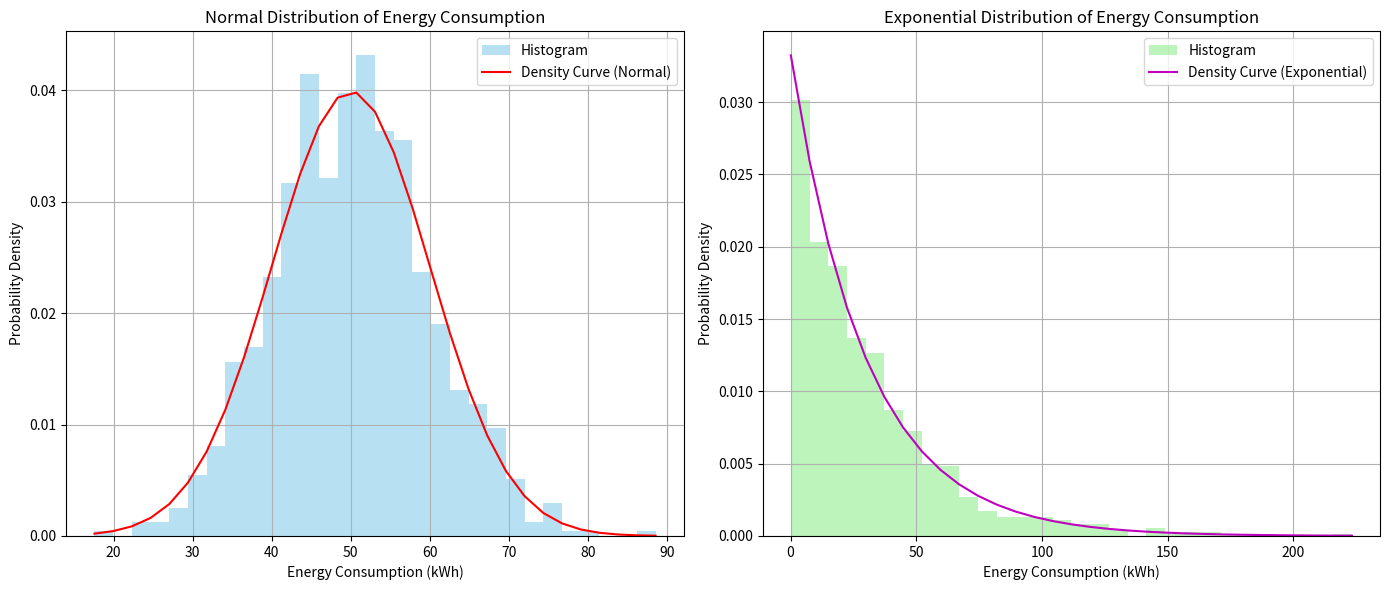

Here is the Python script that generated this plot:
import numpy as np
import matplotlib.pyplot as plt
from scipy.stats import norm, expon

# 1. Generate data
np.random.seed(42)

# Normal distribution (e.g., average household energy consumption)
normal_data = np.random.normal(loc=50, scale=10, size=1000)

# Exponential distribution (e.g., energy spikes from appliance startups)
exp_data = np.random.exponential(scale=30, size=1000)

# 2. Visualization
plt.figure(figsize=(14, 6))

# ---- Histogram for Normal Distribution ----
plt.subplot(1, 2, 1)
count, bins, ignored = plt.hist(normal_data, bins=30, density=True, alpha=0.6, color='skyblue', label='Histogram')
plt.plot(bins, norm.pdf(bins, loc=50, scale=10), 'r-', label='Density Curve (Normal)')
plt.title("Normal Distribution of Energy Consumption")
plt.xlabel("Energy Consumption (kWh)")
plt.ylabel("Probability Density")
plt.legend()
plt.grid(True)

# ---- Histogram for Exponential Distribution ----
plt.subplot(1, 2, 2)
count, bins, ignored = plt.hist(exp_data, bins=30, density=True, alpha=0.6, color='lightgreen', label='Histogram')
plt.plot(bins, expon.pdf(bins, scale=30), 'm-', label='Density Curve (Exponential)')
plt.title("Exponential Distribution of Energy Consumption")
plt.xlabel("Energy Consumption (kWh)")
plt.ylabel("Probability Density")
plt.legend()
plt.grid(True)

plt.tight_layout()
plt.show()

# 3. Summary analysis
print("Distribution Analysis:\n")

print("Normal Distribution:")
print(f"  Mean: {np.mean(normal_data):.2f}")
print(f"  Standard Deviation: {np.std(normal_data):.2f}")

print("\nExponential Distribution:")
print(f"  Mean: {np.mean(exp_data):.2f}")
print(f"  Standard Deviation: {np.std(exp_data):.2f}")
